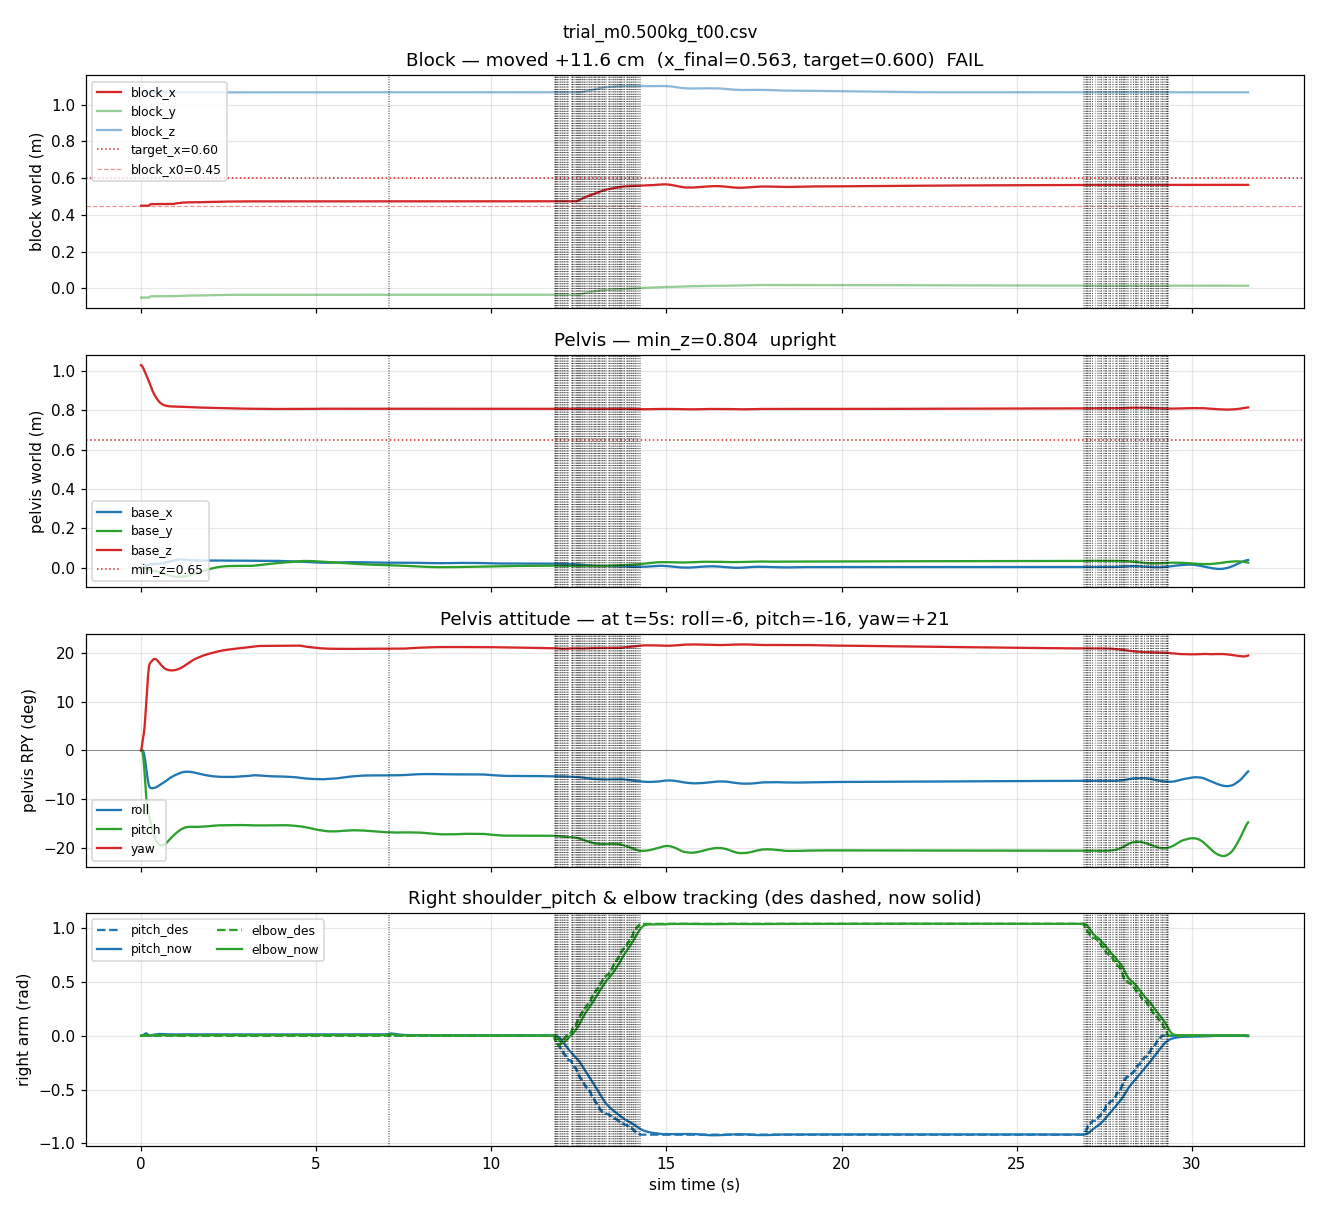

The table this chart was drawn from, first rows:
t, block_x, block_y, block_z, base_x, base_y, base_z, base_qw, base_qx, base_qy, base_qz, wrist_x, wrist_y, wrist_z, wrist_qw, wrist_qx, wrist_qy, wrist_qz, rsp_des, rsr_des, rsy_des, rel_des, rsp_now, rsr_now
0.0020, 0.45, -0.05000, 1.067, -0.00002, -0.00000, 1.03, 1, -0.00000, 0.00001, 0.00013, 0.234, -0.2095, 1.125, 1, 0.00000, 0.00000, 0.00000, -0.0000, 0.0000, 0.0000, 0.0000, -0.0000, -0.0000
0.0040, 0.45, -0.05000, 1.067, -0.00006, -0.00000, 1.03, 1, -0.00000, 0.00002, 0.00037, 0.234, -0.2095, 1.125, 1, -0.00000, -0.00000, 0.00002, -0.0000, 0.0000, 0.0000, 0.0000, -0.0001, -0.0000
0.0060, 0.45, -0.05000, 1.067, -0.00012, -0.00000, 1.03, 1, -0.00000, 0.00003, 0.00072, 0.234, -0.2095, 1.125, 1, -0.00001, -0.00000, 0.00007, -0.0000, 0.0000, 0.0000, 0.0000, -0.0001, -0.0001
0.0080, 0.45, -0.05000, 1.067, -0.00018, -0.00000, 1.03, 1, -0.00000, 0.00004, 0.00114, 0.234, -0.2095, 1.125, 1, -0.00003, -0.00001, 0.00013, -0.0000, 0.0000, 0.0000, 0.0000, -0.0001, -0.0001
0.0100, 0.45, -0.05000, 1.067, -0.00026, -0.00000, 1.029, 1, 0.00001, 0.00004, 0.00167, 0.234, -0.2094, 1.125, 1, -0.00005, -0.00003, 0.00022, -0.0000, 0.0000, 0.0000, 0.0000, -0.0002, -0.0001
0.0120, 0.45, -0.05000, 1.067, -0.00035, -0.00001, 1.029, 1, 0.00002, 0.00005, 0.00229, 0.234, -0.2094, 1.124, 1, -0.00006, -0.00004, 0.00033, -0.0000, 0.0000, 0.0000, 0.0000, -0.0002, -0.0002
0.0140, 0.45, -0.05000, 1.067, -0.00046, -0.00001, 1.029, 1, 0.00002, 0.00005, 0.00296, 0.2339, -0.2094, 1.124, 1, -0.00007, -0.00004, 0.00047, -0.0000, 0.0000, 0.0000, 0.0000, -0.0002, -0.0002
0.0160, 0.45, -0.05000, 1.067, -0.00057, -0.00001, 1.029, 1, 0.00002, 0.00005, 0.00367, 0.2339, -0.2093, 1.124, 1, -0.00009, -0.00004, 0.00063, -0.0000, 0.0000, 0.0000, 0.0000, -0.0003, -0.0003
0.0180, 0.45, -0.05000, 1.067, -0.00070, -0.00002, 1.028, 1, 0.00003, 0.00003, 0.00443, 0.2339, -0.2092, 1.124, 1, -0.00012, -0.00003, 0.00081, -0.0000, 0.0000, 0.0000, 0.0000, -0.0003, -0.0004
0.0200, 0.45, -0.05000, 1.067, -0.00083, -0.00002, 1.028, 1, 0.00003, -0.00000, 0.00521, 0.2339, -0.2092, 1.123, 1, -0.00015, -0.00002, 0.00102, -0.0000, 0.0000, 0.0000, 0.0000, -0.0003, -0.0004
0.0220, 0.45, -0.05000, 1.067, -0.00095, -0.00002, 1.028, 1, 0.00004, -0.00006, 0.00601, 0.2338, -0.2091, 1.123, 1, -0.00019, -0.00003, 0.00125, -0.0000, 0.0000, 0.0000, 0.0000, -0.0003, -0.0005
0.0240, 0.45, -0.05000, 1.067, -0.00108, -0.00002, 1.027, 1, 0.00005, -0.00014, 0.00682, 0.2338, -0.209, 1.123, 1, -0.00022, -0.00005, 0.00149, -0.0000, 0.0000, 0.0000, 0.0000, -0.0003, -0.0006
0.0260, 0.45, -0.05000, 1.067, -0.00121, -0.00002, 1.027, 1, 0.00005, -0.00026, 0.00762, 0.2338, -0.2089, 1.122, 1, -0.00026, -0.00008, 0.00176, -0.0000, 0.0000, 0.0000, 0.0000, -0.0003, -0.0007
0.0280, 0.45, -0.05000, 1.067, -0.00132, -0.00002, 1.026, 1, 0.00007, -0.00041, 0.00834, 0.2338, -0.2088, 1.122, 1, -0.00030, -0.00015, 0.00204, -0.0000, 0.0000, 0.0000, 0.0000, -0.0002, -0.0008
0.0300, 0.45, -0.05000, 1.067, -0.00143, -0.00001, 1.026, 1, 0.00009, -0.00060, 0.00898, 0.2337, -0.2087, 1.121, 1, -0.00032, -0.00024, 0.00233, -0.0000, 0.0000, 0.0000, 0.0000, -0.0002, -0.0009
0.0320, 0.45, -0.05000, 1.067, -0.00153, -0.00000, 1.025, 1, 0.00010, -0.00083, 0.00970, 0.2337, -0.2086, 1.121, 1, -0.00035, -0.00031, 0.00262, -0.0000, 0.0000, 0.0000, 0.0000, -0.0001, -0.0010
0.0340, 0.45, -0.05000, 1.067, -0.00163, 0.00001, 1.025, 0.9999, 0.00010, -0.00111, 0.01046, 0.2337, -0.2085, 1.121, 1, -0.00039, -0.00039, 0.00293, -0.0000, 0.0000, 0.0000, 0.0000, 0.0000, -0.0011
0.0360, 0.45, -0.05000, 1.067, -0.00172, 0.00001, 1.024, 0.9999, 0.00009, -0.00144, 0.01127, 0.2336, -0.2084, 1.12, 1, -0.00044, -0.00047, 0.00326, -0.0000, 0.0000, 0.0000, 0.0000, 0.0001, -0.0012
0.0380, 0.45, -0.05000, 1.067, -0.00180, 0.00002, 1.024, 0.9999, 0.00007, -0.00183, 0.01211, 0.2336, -0.2082, 1.12, 1, -0.00049, -0.00058, 0.00361, -0.0000, 0.0000, 0.0000, 0.0000, 0.0003, -0.0013
0.0400, 0.45, -0.05000, 1.067, -0.00186, 0.00003, 1.023, 0.9999, 0.00006, -0.00228, 0.01299, 0.2335, -0.2081, 1.119, 1, -0.00056, -0.00072, 0.00398, -0.0000, 0.0000, 0.0000, 0.0000, 0.0005, -0.0014
0.0420, 0.45, -0.05000, 1.067, -0.00192, 0.00004, 1.023, 0.9999, 0.00004, -0.00277, 0.01384, 0.2335, -0.2079, 1.119, 1, -0.00063, -0.00089, 0.00436, -0.0000, 0.0000, 0.0000, 0.0000, 0.0007, -0.0015
0.0440, 0.45, -0.05000, 1.067, -0.00197, 0.00004, 1.022, 0.9999, 0.00000, -0.00332, 0.01467, 0.2334, -0.2077, 1.118, 1, -0.00070, -0.00109, 0.00476, -0.0000, 0.0000, 0.0000, 0.0000, 0.0010, -0.0016
0.0460, 0.45, -0.05000, 1.067, -0.00201, 0.00004, 1.022, 0.9999, -0.00007, -0.00390, 0.01548, 0.2334, -0.2076, 1.118, 1, -0.00079, -0.00135, 0.00517, -0.0000, 0.0000, 0.0000, 0.0000, 0.0012, -0.0017
0.0480, 0.45, -0.05000, 1.067, -0.00205, 0.00003, 1.021, 0.9999, -0.00016, -0.00453, 0.01628, 0.2334, -0.2074, 1.117, 1, -0.00090, -0.00162, 0.00560, -0.0000, 0.0000, 0.0000, 0.0000, 0.0015, -0.0018
0.0500, 0.45, -0.05000, 1.067, -0.00208, 0.00001, 1.021, 0.9998, -0.00029, -0.00520, 0.01707, 0.2333, -0.2072, 1.117, 1, -0.00104, -0.00192, 0.00604, -0.0000, 0.0000, 0.0000, 0.0000, 0.0018, -0.0019
0.0520, 0.45, -0.05000, 1.067, -0.00210, -0.00002, 1.02, 0.9998, -0.00043, -0.00592, 0.01786, 0.2333, -0.2071, 1.117, 1, -0.00121, -0.00226, 0.00649, -0.0000, 0.0000, 0.0000, 0.0000, 0.0021, -0.0020
0.0540, 0.45, -0.05000, 1.067, -0.00211, -0.00004, 1.019, 0.9998, -0.00058, -0.00668, 0.01865, 0.2332, -0.2069, 1.116, 1, -0.00139, -0.00266, 0.00696, -0.0000, 0.0000, 0.0000, 0.0000, 0.0024, -0.0021
0.0560, 0.45, -0.05000, 1.067, -0.00212, -0.00007, 1.019, 0.9998, -0.00075, -0.00749, 0.01944, 0.2331, -0.2067, 1.116, 1, -0.00157, -0.00312, 0.00744, -0.0000, 0.0000, 0.0000, 0.0000, 0.0027, -0.0022
0.0580, 0.45, -0.05000, 1.067, -0.00211, -0.00011, 1.018, 0.9998, -0.00093, -0.00834, 0.02023, 0.2331, -0.2065, 1.116, 1, -0.00177, -0.00363, 0.00793, -0.0000, 0.0000, 0.0000, 0.0000, 0.0031, -0.0022
0.0600, 0.45, -0.05000, 1.067, -0.00209, -0.00015, 1.017, 0.9997, -0.00113, -0.00925, 0.02102, 0.2331, -0.2062, 1.115, 1, -0.00197, -0.00421, 0.00843, -0.0000, 0.0000, 0.0000, 0.0000, 0.0034, -0.0023
0.0620, 0.45, -0.05000, 1.067, -0.00206, -0.00019, 1.016, 0.9997, -0.00133, -0.01020, 0.02180, 0.233, -0.206, 1.115, 1, -0.00218, -0.00484, 0.00895, -0.0000, 0.0000, 0.0000, 0.0000, 0.0037, -0.0023
0.0640, 0.45, -0.05000, 1.067, -0.00202, -0.00024, 1.016, 0.9997, -0.00156, -0.01121, 0.02254, 0.233, -0.2058, 1.114, 0.9999, -0.00240, -0.00553, 0.00948, -0.0000, 0.0000, 0.0000, 0.0000, 0.0041, -0.0023
0.0660, 0.45, -0.05000, 1.067, -0.00194, -0.00029, 1.015, 0.9997, -0.00181, -0.01228, 0.02329, 0.2329, -0.2056, 1.114, 0.9999, -0.00264, -0.00626, 0.01001, -0.0000, 0.0000, 0.0000, 0.0000, 0.0045, -0.0024
0.0680, 0.45, -0.05000, 1.067, -0.00185, -0.00035, 1.014, 0.9996, -0.00209, -0.01343, 0.02405, 0.2329, -0.2053, 1.114, 0.9999, -0.00289, -0.00704, 0.01054, -0.0000, 0.0000, 0.0000, 0.0000, 0.0049, -0.0024
0.0700, 0.45, -0.05000, 1.067, -0.00173, -0.00042, 1.013, 0.9996, -0.00239, -0.01465, 0.02490, 0.2329, -0.2051, 1.114, 0.9999, -0.00317, -0.00786, 0.01109, -0.0000, 0.0000, 0.0000, 0.0000, 0.0054, -0.0024
0.0720, 0.45, -0.05000, 1.067, -0.00159, -0.00050, 1.012, 0.9995, -0.00273, -0.01593, 0.02581, 0.2329, -0.2049, 1.113, 0.9999, -0.00347, -0.00873, 0.01166, -0.0000, 0.0000, 0.0000, 0.0000, 0.0059, -0.0024
0.0740, 0.45, -0.05000, 1.067, -0.00143, -0.00057, 1.012, 0.9995, -0.00307, -0.01725, 0.02674, 0.2329, -0.2046, 1.113, 0.9999, -0.00379, -0.00965, 0.01225, -0.0000, 0.0000, 0.0000, 0.0000, 0.0064, -0.0024
0.0760, 0.45, -0.05000, 1.067, -0.00126, -0.00065, 1.011, 0.9994, -0.00343, -0.01862, 0.02767, 0.2328, -0.2043, 1.113, 0.9999, -0.00413, -0.01062, 0.01286, -0.0000, 0.0000, 0.0000, 0.0000, 0.0070, -0.0024
0.0780, 0.45, -0.05000, 1.067, -0.00108, -0.00074, 1.01, 0.9994, -0.00381, -0.02004, 0.02861, 0.2328, -0.2041, 1.113, 0.9998, -0.00448, -0.01164, 0.01348, -0.0000, 0.0000, 0.0000, 0.0000, 0.0075, -0.0024
0.0800, 0.45, -0.05000, 1.067, -0.00088, -0.00082, 1.009, 0.9993, -0.00418, -0.02150, 0.02954, 0.2329, -0.2038, 1.112, 0.9998, -0.00484, -0.01271, 0.01412, -0.0000, 0.0000, 0.0000, 0.0000, 0.0080, -0.0024
0.0820, 0.45, -0.05000, 1.067, -0.00067, -0.00090, 1.008, 0.9993, -0.00457, -0.02300, 0.03047, 0.2329, -0.2035, 1.112, 0.9998, -0.00520, -0.01386, 0.01476, -0.0000, 0.0000, 0.0000, 0.0000, 0.0085, -0.0024
0.0840, 0.45, -0.05000, 1.067, -0.00044, -0.00100, 1.008, 0.9992, -0.00501, -0.02455, 0.03141, 0.2329, -0.2032, 1.112, 0.9998, -0.00558, -0.01505, 0.01543, -0.0000, 0.0000, 0.0000, 0.0000, 0.0091, -0.0024
0.0860, 0.45, -0.05000, 1.067, -0.00020, -0.00111, 1.007, 0.9991, -0.00548, -0.02615, 0.03237, 0.2329, -0.2029, 1.112, 0.9997, -0.00599, -0.01629, 0.01611, -0.0000, 0.0000, 0.0000, 0.0000, 0.0096, -0.0024
0.0880, 0.45, -0.05000, 1.067, 0.00006, -0.00121, 1.006, 0.999, -0.00595, -0.02779, 0.03335, 0.233, -0.2026, 1.112, 0.9997, -0.00644, -0.01759, 0.01681, -0.0000, 0.0000, 0.0000, 0.0000, 0.0101, -0.0024
0.0900, 0.45, -0.05000, 1.067, 0.00034, -0.00131, 1.005, 0.999, -0.00643, -0.02948, 0.03437, 0.233, -0.2023, 1.112, 0.9996, -0.00689, -0.01893, 0.01753, -0.0000, 0.0000, 0.0000, 0.0000, 0.0107, -0.0024
0.0920, 0.45, -0.05000, 1.067, 0.00063, -0.00141, 1.004, 0.9989, -0.00692, -0.03122, 0.03540, 0.2331, -0.2019, 1.112, 0.9996, -0.00734, -0.02032, 0.01826, -0.0000, 0.0000, 0.0000, 0.0000, 0.0112, -0.0024
0.0940, 0.45, -0.05000, 1.067, 0.00094, -0.00152, 1.003, 0.9988, -0.00742, -0.03300, 0.03645, 0.2332, -0.2016, 1.112, 0.9996, -0.00781, -0.02176, 0.01901, -0.0000, 0.0000, 0.0000, 0.0000, 0.0118, -0.0024
0.0960, 0.45, -0.05000, 1.067, 0.00127, -0.00162, 1.002, 0.9987, -0.00793, -0.03482, 0.03751, 0.2333, -0.2013, 1.112, 0.9995, -0.00829, -0.02324, 0.01978, -0.0000, 0.0000, 0.0000, 0.0000, 0.0123, -0.0024
0.0980, 0.45, -0.05000, 1.067, 0.00160, -0.00172, 1.001, 0.9985, -0.00846, -0.03667, 0.03864, 0.2334, -0.2009, 1.112, 0.9994, -0.00878, -0.02476, 0.02056, -0.0000, 0.0000, 0.0000, 0.0000, 0.0129, -0.0024
0.1000, 0.45, -0.05000, 1.067, 0.00194, -0.00182, 1.001, 0.9984, -0.00900, -0.03854, 0.03985, 0.2335, -0.2005, 1.112, 0.9994, -0.00928, -0.02631, 0.02138, -0.0000, 0.0000, 0.0000, 0.0000, 0.0134, -0.0024
0.1020, 0.45, -0.05000, 1.067, 0.00229, -0.00193, 0.9998, 0.9983, -0.00955, -0.04044, 0.04113, 0.2336, -0.2001, 1.112, 0.9993, -0.00979, -0.02789, 0.02222, -0.0000, 0.0000, 0.0000, 0.0000, 0.0140, -0.0024
0.1040, 0.45, -0.05000, 1.067, 0.00265, -0.00204, 0.9989, 0.9981, -0.01010, -0.04236, 0.04246, 0.2337, -0.1997, 1.112, 0.9992, -0.01030, -0.02950, 0.02308, -0.0000, 0.0000, 0.0000, 0.0000, 0.0145, -0.0024
0.1060, 0.45, -0.05000, 1.067, 0.00301, -0.00215, 0.9981, 0.998, -0.01066, -0.04430, 0.04384, 0.2338, -0.1993, 1.112, 0.9992, -0.01082, -0.03114, 0.02398, -0.0000, 0.0000, 0.0000, 0.0000, 0.0150, -0.0024
0.1080, 0.45, -0.05000, 1.067, 0.00338, -0.00226, 0.9973, 0.9978, -0.01123, -0.04626, 0.04526, 0.234, -0.1989, 1.112, 0.9991, -0.01134, -0.03280, 0.02491, -0.0000, 0.0000, 0.0000, 0.0000, 0.0156, -0.0024
0.1100, 0.45, -0.05000, 1.067, 0.00376, -0.00238, 0.9965, 0.9977, -0.01180, -0.04825, 0.04672, 0.2342, -0.1985, 1.112, 0.999, -0.01186, -0.03450, 0.02587, -0.0000, 0.0000, 0.0000, 0.0000, 0.0161, -0.0024
0.1120, 0.45, -0.05000, 1.067, 0.00414, -0.00249, 0.9957, 0.9975, -0.01239, -0.05023, 0.04826, 0.2343, -0.198, 1.113, 0.9989, -0.01239, -0.03623, 0.02686, -0.0000, 0.0000, 0.0000, 0.0000, 0.0166, -0.0024
0.1140, 0.45, -0.05000, 1.067, 0.00452, -0.00261, 0.995, 0.9973, -0.01299, -0.05221, 0.04989, 0.2345, -0.1975, 1.113, 0.9988, -0.01293, -0.03797, 0.02789, -0.0000, 0.0000, 0.0000, 0.0000, 0.0171, -0.0024
0.1160, 0.45, -0.05000, 1.067, 0.00490, -0.00274, 0.9942, 0.9971, -0.01360, -0.05418, 0.05158, 0.2347, -0.197, 1.113, 0.9987, -0.01348, -0.03973, 0.02896, -0.0000, 0.0000, 0.0000, 0.0000, 0.0176, -0.0024
0.1180, 0.45, -0.05000, 1.067, 0.00528, -0.00286, 0.9934, 0.9969, -0.01423, -0.05615, 0.05333, 0.235, -0.1965, 1.113, 0.9986, -0.01404, -0.04150, 0.03007, -0.0000, 0.0000, 0.0000, 0.0000, 0.0180, -0.0024
0.1200, 0.45, -0.05000, 1.067, 0.00566, -0.00299, 0.9926, 0.9967, -0.01486, -0.05812, 0.05513, 0.2352, -0.196, 1.114, 0.9985, -0.01461, -0.04328, 0.03121, -0.0000, 0.0000, 0.0000, 0.0000, 0.0185, -0.0024
... 15,744 more rows
